Dataset: 16kImages (GitHub, oscleong/molecular_imaging_repository). Classes: inversion symmetry false, inversion symmetry true.

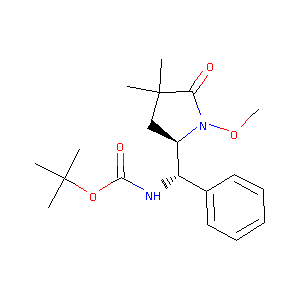
Label: inversion symmetry true

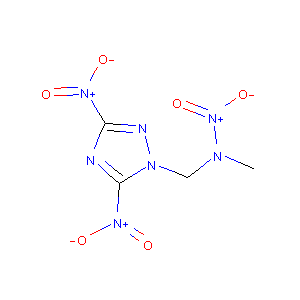
Label: inversion symmetry false

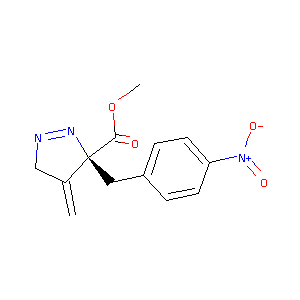
Label: inversion symmetry false

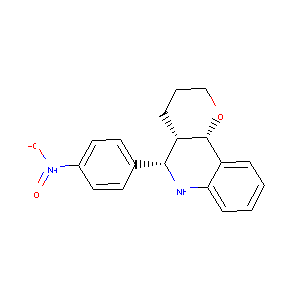
Label: inversion symmetry true

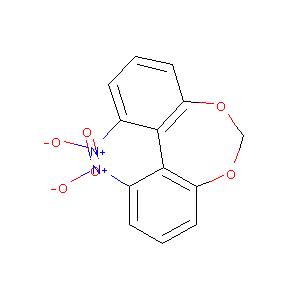
Label: inversion symmetry true

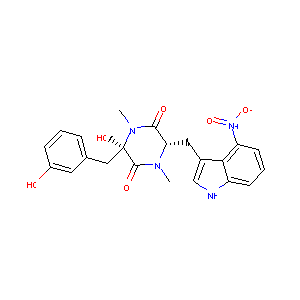
Label: inversion symmetry false
